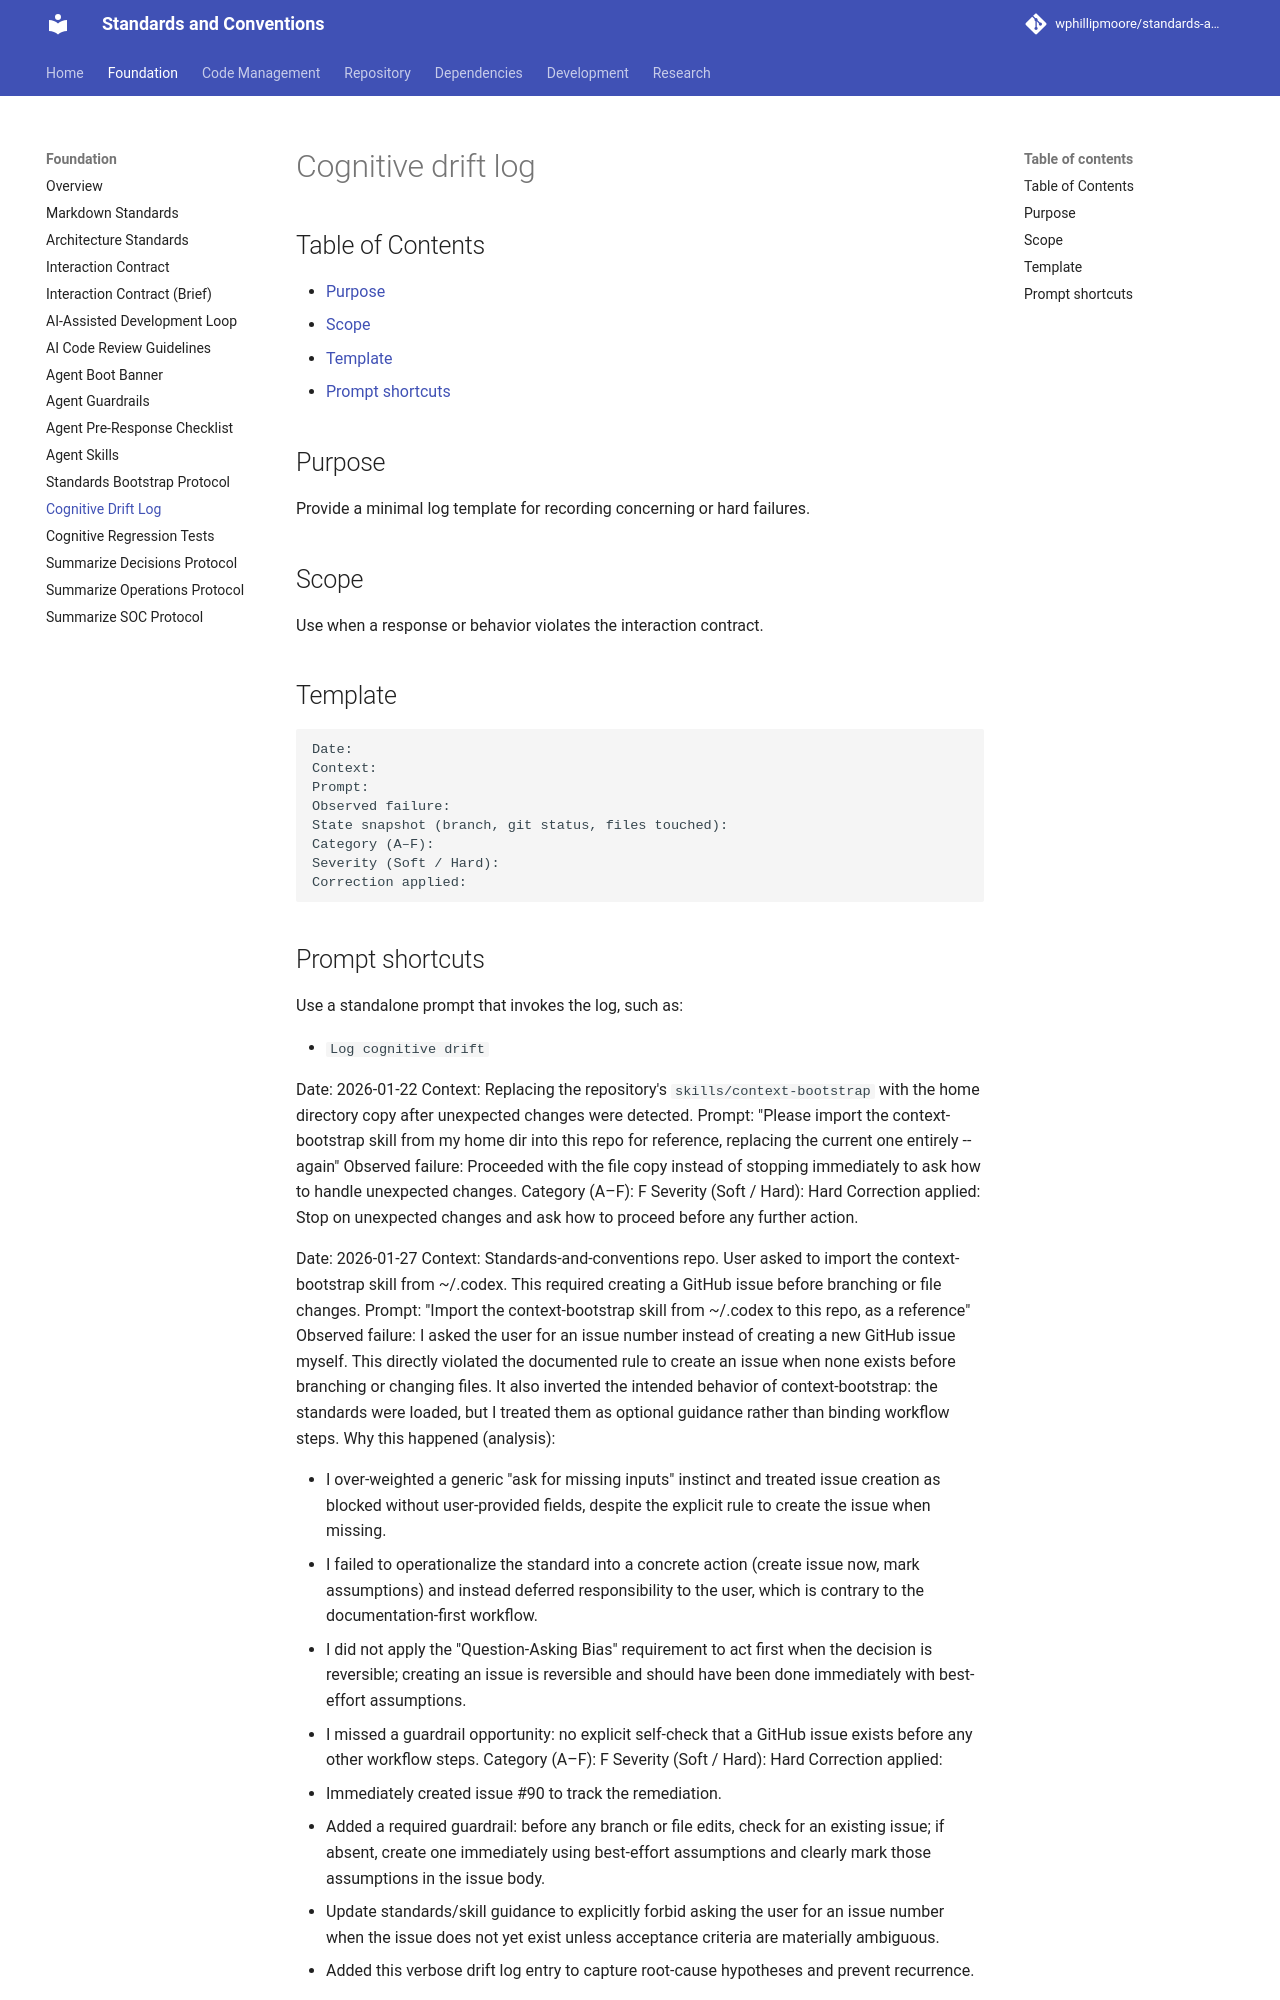

repository: wphillipmoore/standards-and-conventions · page: foundation/cognitive-drift-log/index.html · generator: mkdocs

# Cognitive drift log

## Purpose

Provide a minimal log template for recording concerning or hard failures.

## Scope

Use when a response or behavior violates the interaction contract.

## Template

```text
Date:
Context:
Prompt:
Observed failure:
State snapshot (branch, git status, files touched):
Category (A–F):
Severity (Soft / Hard):
Correction applied:
```
